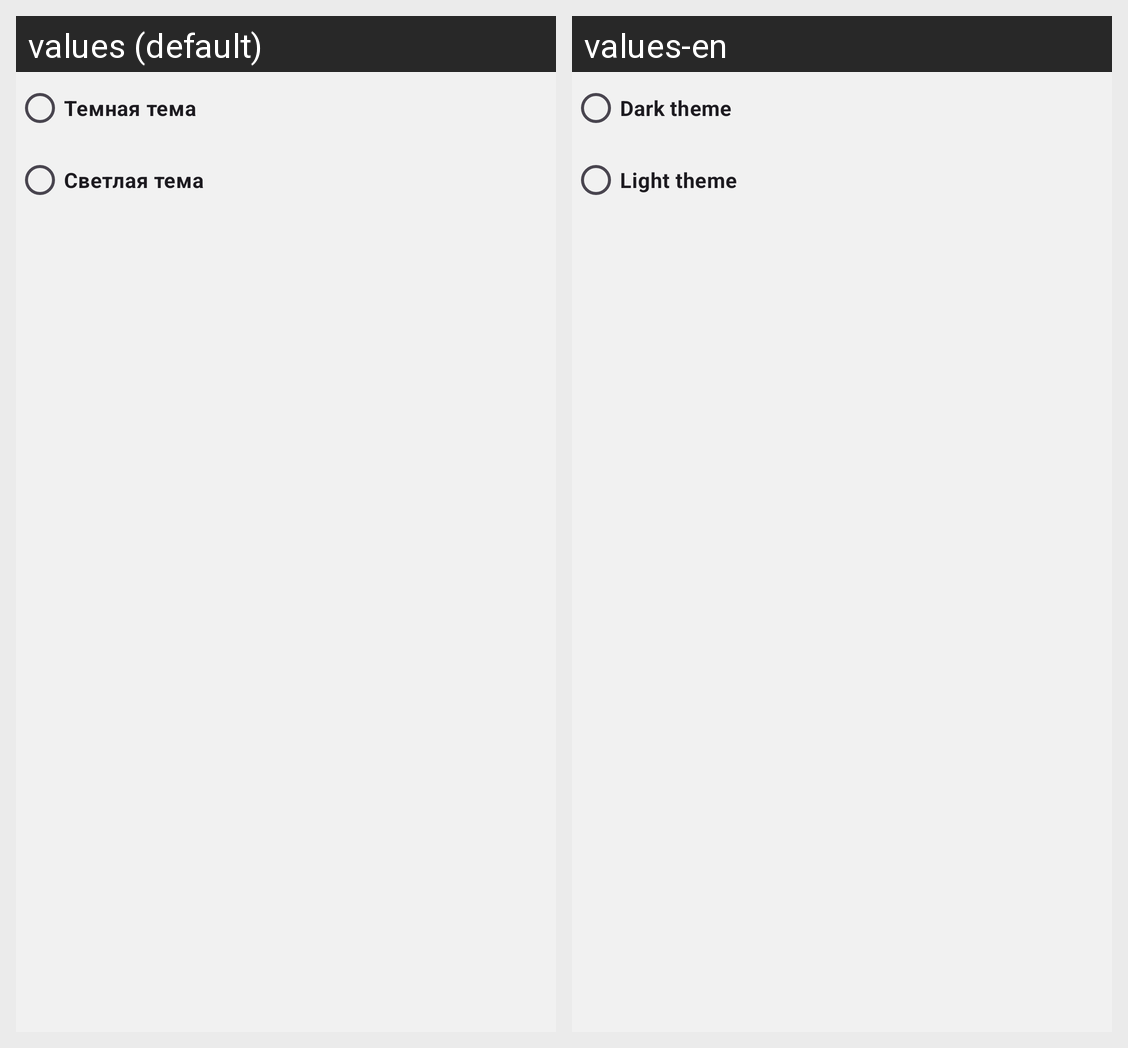

The Android screen above is rendered under two locales of the same app. Produce the string resources it draws, with the default and per-locale values.
Android screen res/layout/theme_change.xml rendered under 2 locales, left to right: values (default), values-en. Device: Nexus 5 (rendered at 1080×1920; each locale shown at half size, 540×960, under a caption strip naming it); theme Theme.XrayTotalDose.
Strings drawn on this screen, with the default value and each locale's value (text and hints the layout hard-codes, and strings that could not be matched under every locale, appear in the picture but are not listed):

light_theme
  values: Темная тема
  values-en: Dark theme

dark_theme
  values: Светлая тема
  values-en: Light theme
